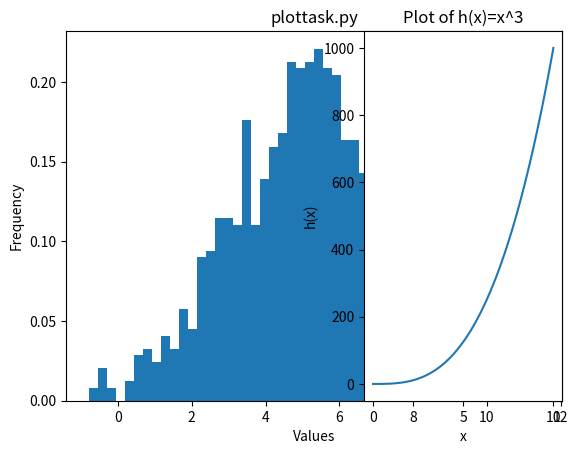

The matplotlib source for this figure:
# This program is called plottask.py 
# Author : Conor Tierney.
# Ref: https://www.geeksforgeeks.org/how-to-plot-normal-distribution-over-histogram-in-python/
# Ref: https://matplotlib.org/stable/plot_types/index.html

# The program displays:
# 1) A histogram with a normal distribution of a 1000 values,
# with a  mean(loc) of 5 and standard deviation (scale) of 2.

# 2)Also, an exponential distribution function  h(x)=x3 in the range [0, 10],on the one set of axes.

# It uses the Numpy and Matplotlib libraries to genereate and display a histogram.

# step 1: Histogram

import numpy as np                               # import numpy as np as in labs.
import matplotlib.pyplot as plt                  # import matplot as ply as in labs.

data = np.random.normal(loc=5, scale = 2, size= 1000)  # This generates 1000 random numbers, 5 = mean, 2= stdev, 1000=values

plt.hist(data, bins=50, density=True)            # Plot a histogram of the data


plt.xlabel('Values')                             # Set the x-axis label
plt.ylabel('Frequency')                          # Set the y-axis label
plt.title('plottask.py')                         # Set the plot title
plt.show()                                       # Show the plot          

# the distribution is normal, the histogram will have a bell-shaped curve

# step 2: plot if function h(x)=x3 in the range (0,10)
x = np.linspace(0, 10, 100)               # linespace rane 0,10
y = x ** 3
plt.subplot(1, 2, 2)
plt.plot(x, y)                            # plot x and y 
plt.xlabel('x')                           # x label name
plt.ylabel('h(x)')                        # y label name
plt.title('Plot of h(x)=x^3')             # name plot title as string

# Adjust the spacing between subplots
plt.subplots_adjust(wspace=0.5)

# Show the plots
plt.show()

## *terminal output in VSCODE not displaying Histogram. Error 13 displayed  - cannot fix this for now.#

